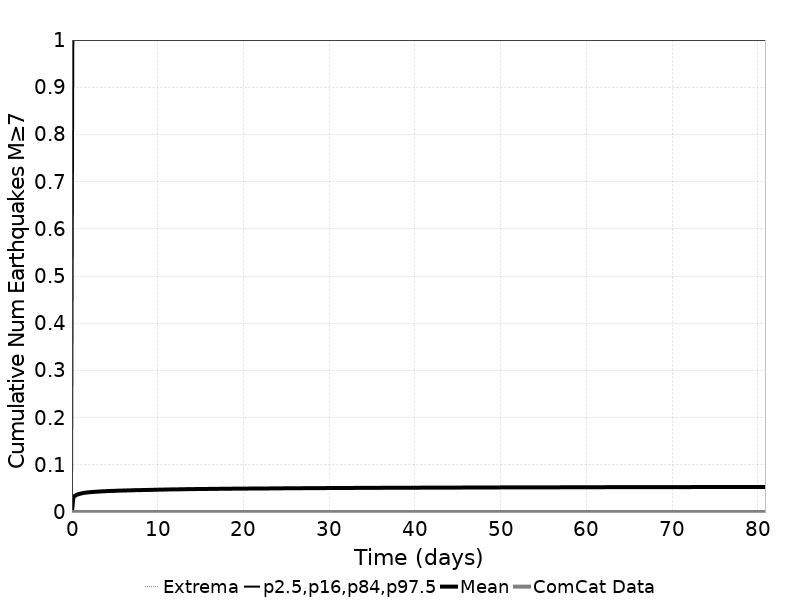

Source data for this figure (header and first rows):
Time (days), ComCat Data, Simulation Mean, Simulation Median, Simulation Mode, Simulation Minimum, Simulation Maximum, 2.5 %-ile, 16 %-ile, 84 %-ile, 97.5 %-ile
0.0, 0.0, 0.0, 0.0, 0.0, 0.0, 0.0, 0.0, 0.0, 0.0, 0.0
0.162, 0.0, 0.03035, 0.0, 0.0, 0.0, 2.0, 0.0, 0.0, 0.0, 1.0
0.3239, 0.0, 0.03388, 0.0, 0.0, 0.0, 2.0, 0.0, 0.0, 0.0, 1.0
0.4859, 0.0, 0.03598, 0.0, 0.0, 0.0, 2.0, 0.0, 0.0, 0.0, 1.0
0.6478, 0.0, 0.03715, 0.0, 0.0, 0.0, 2.0, 0.0, 0.0, 0.0, 1.0
0.8098, 0.0, 0.03815, 0.0, 0.0, 0.0, 2.0, 0.0, 0.0, 0.0, 1.0
0.9718, 0.0, 0.0389, 0.0, 0.0, 0.0, 2.0, 0.0, 0.0, 0.0, 1.0
1.134, 0.0, 0.03961, 0.0, 0.0, 0.0, 2.0, 0.0, 0.0, 0.0, 1.0
1.296, 0.0, 0.04026, 0.0, 0.0, 0.0, 2.0, 0.0, 0.0, 0.0, 1.0
1.458, 0.0, 0.04073, 0.0, 0.0, 0.0, 2.0, 0.0, 0.0, 0.0, 1.0
1.62, 0.0, 0.04117, 0.0, 0.0, 0.0, 2.0, 0.0, 0.0, 0.0, 1.0
1.782, 0.0, 0.04147, 0.0, 0.0, 0.0, 2.0, 0.0, 0.0, 0.0, 1.0
1.944, 0.0, 0.04182, 0.0, 0.0, 0.0, 2.0, 0.0, 0.0, 0.0, 1.0
2.105, 0.0, 0.04215, 0.0, 0.0, 0.0, 2.0, 0.0, 0.0, 0.0, 1.0
2.267, 0.0, 0.04238, 0.0, 0.0, 0.0, 3.0, 0.0, 0.0, 0.0, 1.0
2.429, 0.0, 0.04258, 0.0, 0.0, 0.0, 3.0, 0.0, 0.0, 0.0, 1.0
2.591, 0.0, 0.04276, 0.0, 0.0, 0.0, 3.0, 0.0, 0.0, 0.0, 1.0
2.753, 0.0, 0.04304, 0.0, 0.0, 0.0, 3.0, 0.0, 0.0, 0.0, 1.0
2.915, 0.0, 0.04322, 0.0, 0.0, 0.0, 3.0, 0.0, 0.0, 0.0, 1.0
3.077, 0.0, 0.04342, 0.0, 0.0, 0.0, 3.0, 0.0, 0.0, 0.0, 1.0
3.239, 0.0, 0.04361, 0.0, 0.0, 0.0, 3.0, 0.0, 0.0, 0.0, 1.0
3.401, 0.0, 0.04376, 0.0, 0.0, 0.0, 3.0, 0.0, 0.0, 0.0, 1.0
3.563, 0.0, 0.04394, 0.0, 0.0, 0.0, 3.0, 0.0, 0.0, 0.0, 1.0
3.725, 0.0, 0.04408, 0.0, 0.0, 0.0, 3.0, 0.0, 0.0, 0.0, 1.0
3.887, 0.0, 0.04421, 0.0, 0.0, 0.0, 3.0, 0.0, 0.0, 0.0, 1.0
4.049, 0.0, 0.04436, 0.0, 0.0, 0.0, 3.0, 0.0, 0.0, 0.0, 1.0
4.211, 0.0, 0.04452, 0.0, 0.0, 0.0, 3.0, 0.0, 0.0, 0.0, 1.0
4.373, 0.0, 0.04463, 0.0, 0.0, 0.0, 3.0, 0.0, 0.0, 0.0, 1.0
4.535, 0.0, 0.04474, 0.0, 0.0, 0.0, 3.0, 0.0, 0.0, 0.0, 1.0
4.697, 0.0, 0.04484, 0.0, 0.0, 0.0, 3.0, 0.0, 0.0, 0.0, 1.0
4.859, 0.0, 0.04494, 0.0, 0.0, 0.0, 3.0, 0.0, 0.0, 0.0, 1.0
5.021, 0.0, 0.04503, 0.0, 0.0, 0.0, 3.0, 0.0, 0.0, 0.0, 1.0
5.183, 0.0, 0.04513, 0.0, 0.0, 0.0, 3.0, 0.0, 0.0, 0.0, 1.0
5.345, 0.0, 0.04526, 0.0, 0.0, 0.0, 3.0, 0.0, 0.0, 0.0, 1.0
5.507, 0.0, 0.04535, 0.0, 0.0, 0.0, 3.0, 0.0, 0.0, 0.0, 1.0
5.669, 0.0, 0.04544, 0.0, 0.0, 0.0, 3.0, 0.0, 0.0, 0.0, 1.0
5.831, 0.0, 0.04552, 0.0, 0.0, 0.0, 3.0, 0.0, 0.0, 0.0, 1.0
5.993, 0.0, 0.04562, 0.0, 0.0, 0.0, 3.0, 0.0, 0.0, 0.0, 1.0
6.154, 0.0, 0.04569, 0.0, 0.0, 0.0, 3.0, 0.0, 0.0, 0.0, 1.0
6.316, 0.0, 0.04578, 0.0, 0.0, 0.0, 3.0, 0.0, 0.0, 0.0, 1.0
6.478, 0.0, 0.04586, 0.0, 0.0, 0.0, 3.0, 0.0, 0.0, 0.0, 1.0
6.64, 0.0, 0.04592, 0.0, 0.0, 0.0, 3.0, 0.0, 0.0, 0.0, 1.0
6.802, 0.0, 0.04599, 0.0, 0.0, 0.0, 3.0, 0.0, 0.0, 0.0, 1.0
6.964, 0.0, 0.04608, 0.0, 0.0, 0.0, 3.0, 0.0, 0.0, 0.0, 1.0
7.126, 0.0, 0.04616, 0.0, 0.0, 0.0, 3.0, 0.0, 0.0, 0.0, 1.0
7.288, 0.0, 0.04629, 0.0, 0.0, 0.0, 3.0, 0.0, 0.0, 0.0, 1.0
7.45, 0.0, 0.04644, 0.0, 0.0, 0.0, 3.0, 0.0, 0.0, 0.0, 1.0
7.612, 0.0, 0.04651, 0.0, 0.0, 0.0, 3.0, 0.0, 0.0, 0.0, 1.0
7.774, 0.0, 0.04654, 0.0, 0.0, 0.0, 3.0, 0.0, 0.0, 0.0, 1.0
7.936, 0.0, 0.04656, 0.0, 0.0, 0.0, 3.0, 0.0, 0.0, 0.0, 1.0
8.098, 0.0, 0.04659, 0.0, 0.0, 0.0, 3.0, 0.0, 0.0, 0.0, 1.0
8.26, 0.0, 0.04665, 0.0, 0.0, 0.0, 3.0, 0.0, 0.0, 0.0, 1.0
8.422, 0.0, 0.04673, 0.0, 0.0, 0.0, 3.0, 0.0, 0.0, 0.0, 1.0
8.584, 0.0, 0.04679, 0.0, 0.0, 0.0, 3.0, 0.0, 0.0, 0.0, 1.0
8.746, 0.0, 0.0468, 0.0, 0.0, 0.0, 3.0, 0.0, 0.0, 0.0, 1.0
8.908, 0.0, 0.04688, 0.0, 0.0, 0.0, 3.0, 0.0, 0.0, 0.0, 1.0
9.07, 0.0, 0.04695, 0.0, 0.0, 0.0, 3.0, 0.0, 0.0, 0.0, 1.0
9.232, 0.0, 0.04704, 0.0, 0.0, 0.0, 3.0, 0.0, 0.0, 0.0, 1.0
9.394, 0.0, 0.0471, 0.0, 0.0, 0.0, 3.0, 0.0, 0.0, 0.0, 1.0
9.556, 0.0, 0.04717, 0.0, 0.0, 0.0, 3.0, 0.0, 0.0, 0.0, 1.0
... 440 more rows
